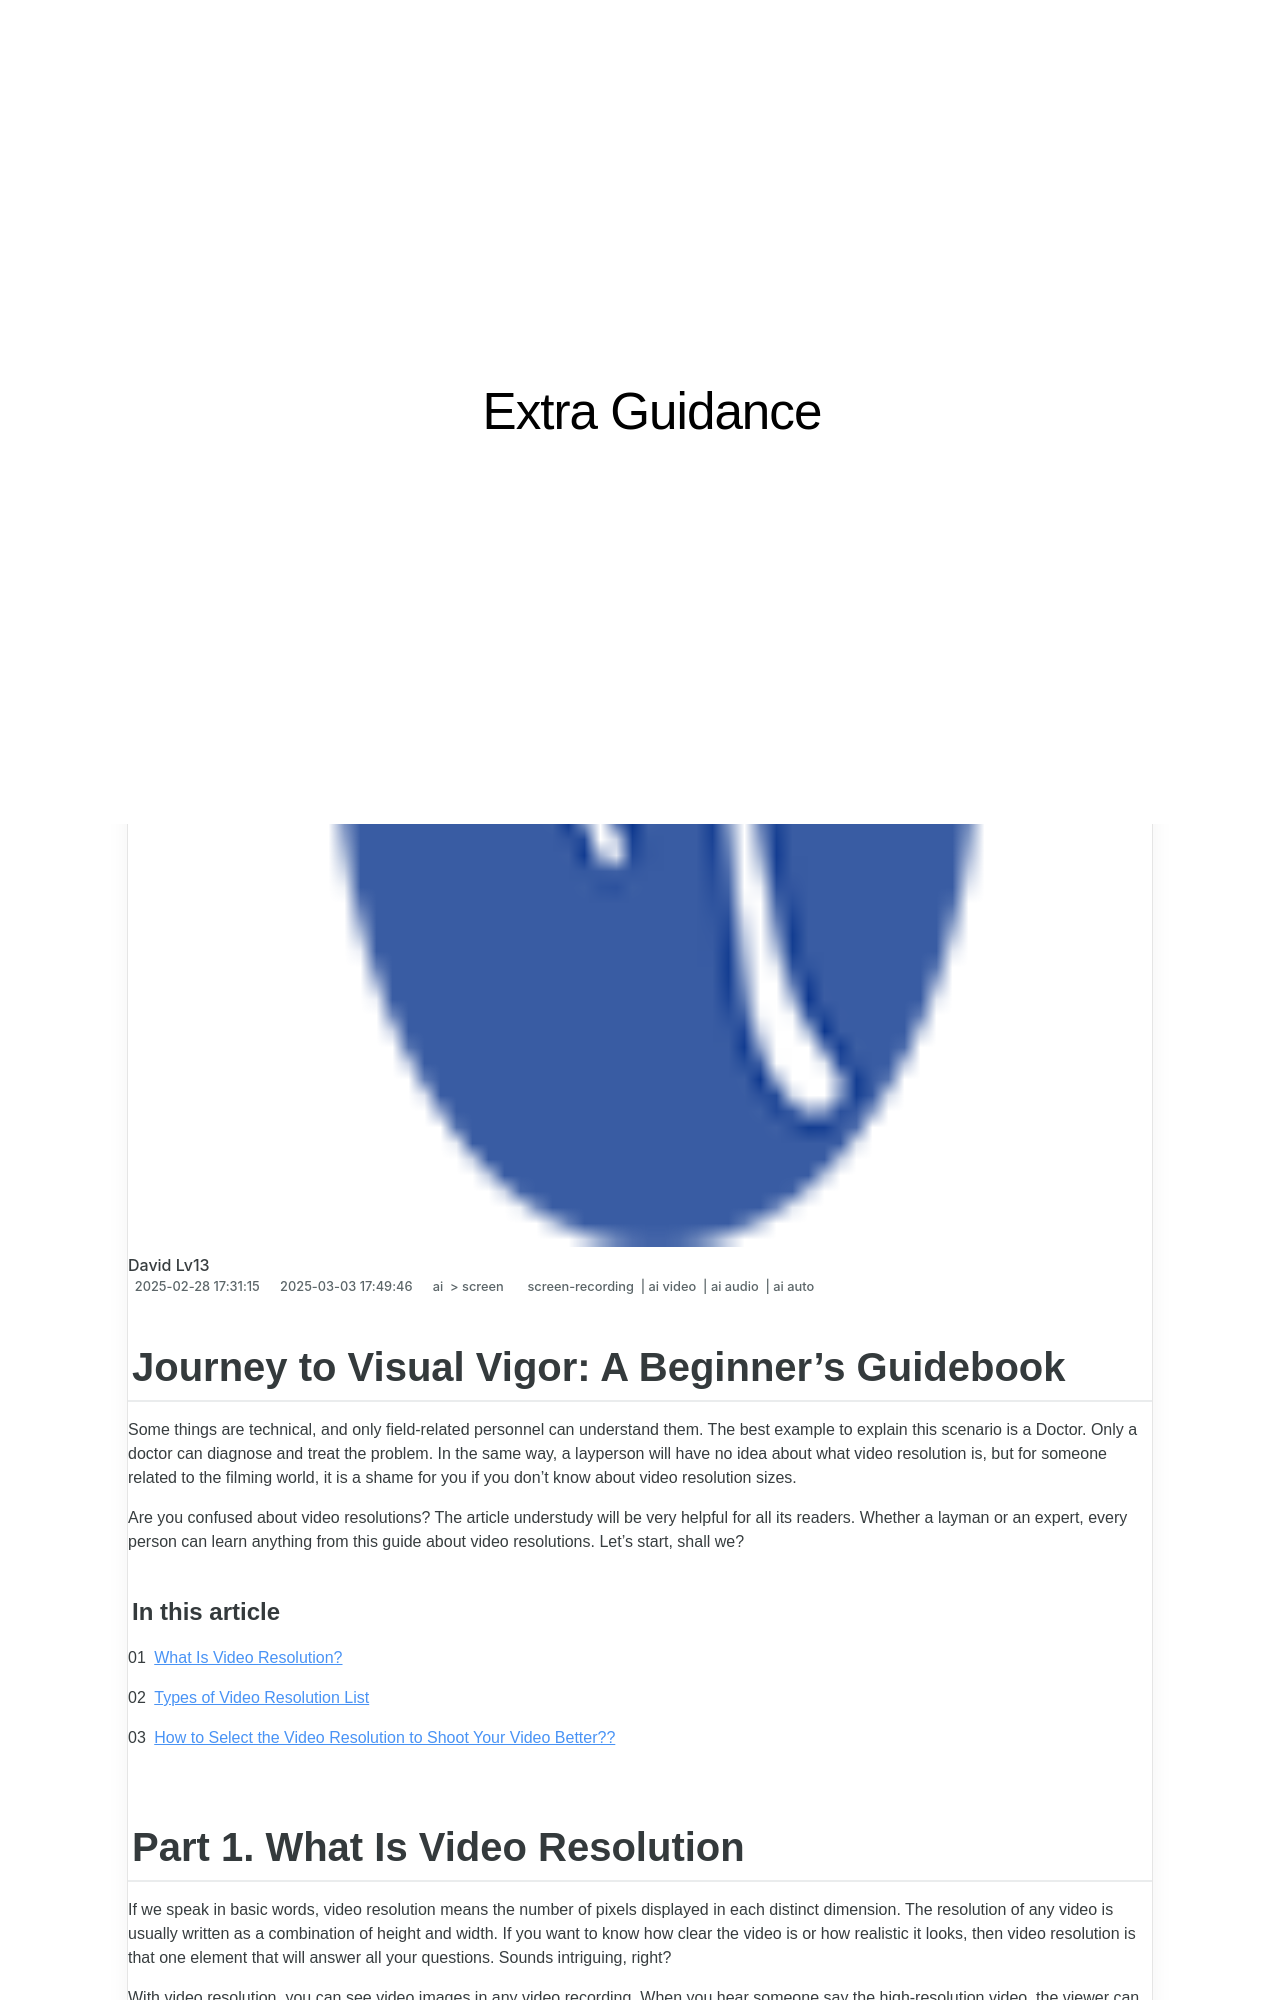

repository: techidaily/site-extra-guidance · page: updated-journey-to-visual-vigor-a-beginners-guidebook/index.html · generator: jekyll

---
title: "\"[Updated] Journey to Visual Vigor  A Beginner's Guidebook\""
date: 2025-02-10T19:12:32.842Z
updated: 2025-02-12T19:49:09.265Z
tags: 
  - screen-recording
  - ai video
  - ai audio
  - ai auto
categories: 
  - ai
  - screen
description: "\"This Article Describes [Updated] Journey to Visual Vigor: A Beginner's Guidebook\""
excerpt: "\"This Article Describes [Updated] Journey to Visual Vigor: A Beginner's Guidebook\""
keywords: "Visual Health Basics,Vision Strength Startup,Eye Vigor Fundamentals,Novice Vision Care,Beginner Vision Guide,Basic Vision Enhancement,Initial Vision Improvement"
thumbnail: https://www.lifewire.com/thmb/7PylRPR7R3eCbTAmFPkIawl4_mA=/540x405/filters:no_upscale():max_bytes(150000):strip_icc()/Broken-Phone-Blue-Background-2ee3ff783b18494fa0b8916c0d029105.jpg
---

## Journey to Visual Vigor: A Beginner's Guidebook

Some things are technical, and only field-related personnel can understand them. The best example to explain this scenario is a Doctor. Only a doctor can diagnose and treat the problem. In the same way, a layperson will have no idea about what video resolution is, but for someone related to the filming world, it is a shame for you if you don't know about video resolution sizes.

Are you confused about video resolutions? The article understudy will be very helpful for all its readers. Whether a layman or an expert, every person can learn anything from this guide about video resolutions. Let's start, shall we?

#### In this article

01 [What Is Video Resolution?](#part1)

02 [Types of Video Resolution List](#part2)

03 [How to Select the Video Resolution to Shoot Your Video Better??](#part3)

## Part 1\. What Is Video Resolution

If we speak in basic words, video resolution means the number of pixels displayed in each distinct dimension. The resolution of any video is usually written as a combination of height and width. If you want to know how clear the video is or how realistic it looks, then video resolution is that one element that will answer all your questions. Sounds intriguing, right?

With video resolution, you can see video images in any video recording. When you hear someone say the high-resolution video, the viewer can see a sharp and clear video. A higher number of pixels results in high quality and better resolution video. Ultra HD and Full HD are the two widely used video resolutions. Don't know much about them? Nothing to worry!

Whereas, whenever you come across the word low-resolution video or poor resolution video, it means that there is a low number of pixels. Now moving on, let us talk a little about the two significant types of video resolution. One is the default type, that's the 'Spatial Resolution.' It is measured in pixels with the height and the width. In contrast, the other type is the 'Temporal Resolution,' which is the frames rate.

![video resolution in-general](https://images.wondershare.com/filmora/article-images/2022/guide-about-video-resolution-for-beginners-1.jpg)

<!-- affiliate ads begin -->
<iframe width="560" height="315" src="https://www.youtube.com/embed/X4q6gyaEojM?si=ImdFm6Zsr0azykqV" title="YouTube video player" frameborder="0" allow="accelerometer; autoplay; clipboard-write; encrypted-media; gyroscope; picture-in-picture; web-share" referrerpolicy="strict-origin-when-cross-origin" allowfullscreen></iframe>
<!-- affiliate ads end -->
